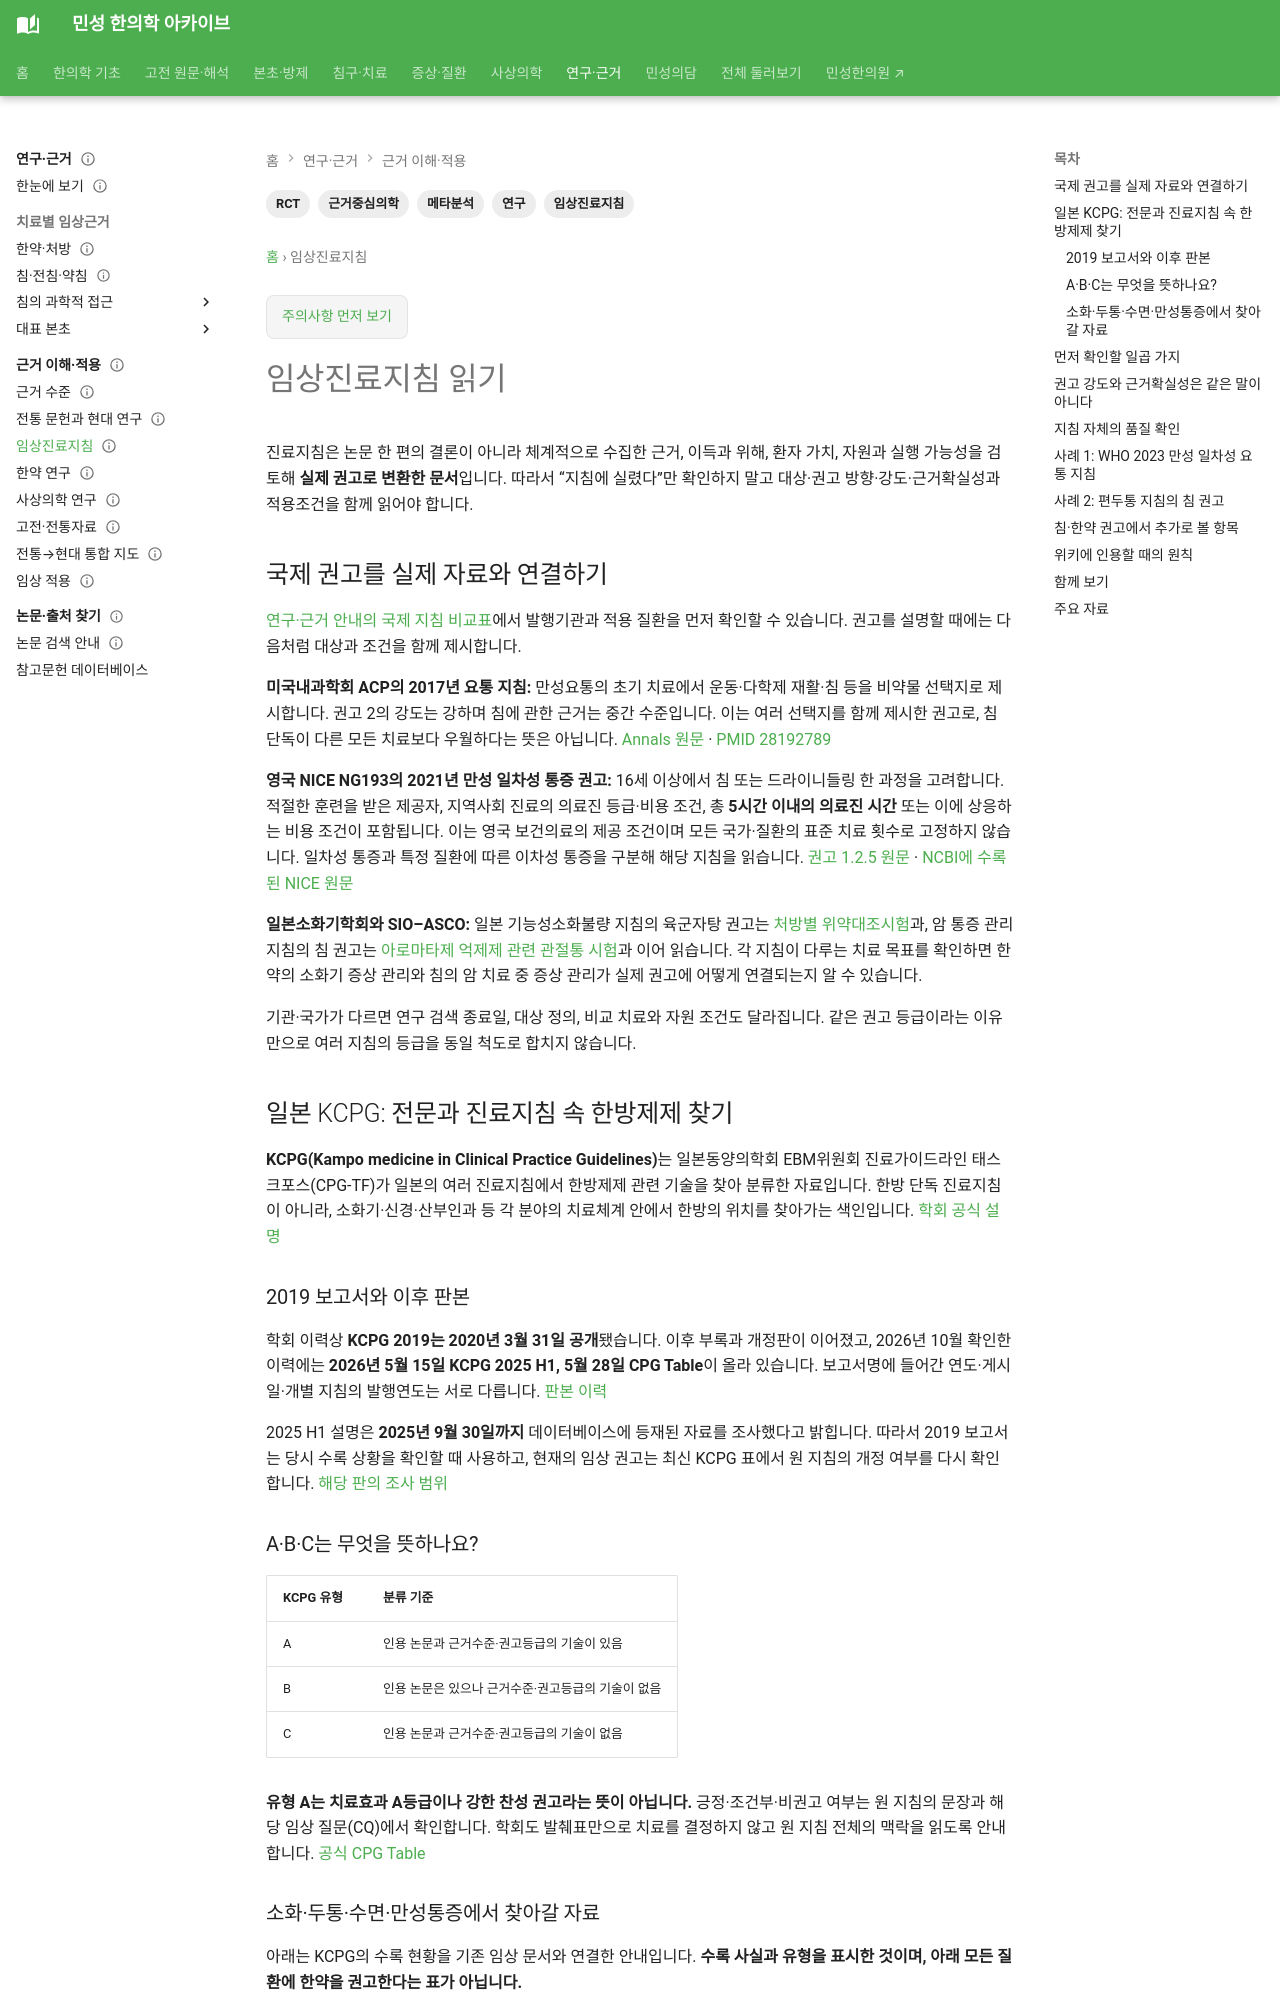

repository: joowon1111/minseong-korean-medicine-wiki · page: evidence-clinical/guidelines/index.html · generator: mkdocs

---
title: 임상진료지침 읽기
tags: [연구, 근거중심의학, RCT, 메타분석, 임상진료지침]
status: 검토완료
last_reviewed: 2026-08-20
description: ACP·WHO·NICE·SIO–ASCO와 일본소화기학회의 침·한약 권고를 대상, 강도, 근거확실성과 실행 조건으로 읽습니다.
---
# 임상진료지침 읽기

진료지침은 논문 한 편의 결론이 아니라 체계적으로 수집한 근거, 이득과 위해, 환자 가치, 자원과 실행 가능성을 검토해 **실제 권고로 변환한 문서**입니다. 따라서 “지침에 실렸다”만 확인하지 말고 대상·권고 방향·강도·근거확실성과 적용조건을 함께 읽어야 합니다.

## 국제 권고를 실제 자료와 연결하기 {#international-recommendations}

[연구·근거 안내의 국제 지침 비교표](../portal/evidence.md#international-clinical-guidelines)에서 발행기관과 적용 질환을 먼저 확인할 수 있습니다. 권고를 설명할 때에는 다음처럼 대상과 조건을 함께 제시합니다.

**미국내과학회 ACP의 2017년 요통 지침:** 만성요통의 초기 치료에서 운동·다학제 재활·침 등을 비약물 선택지로 제시합니다. 권고 2의 강도는 강하며 침에 관한 근거는 중간 수준입니다. 이는 여러 선택지를 함께 제시한 권고로, 침 단독이 다른 모든 치료보다 우월하다는 뜻은 아닙니다. [Annals 원문](https://doi.org/10.7326/M16-2367) · [PMID 28192789](https://pubmed.ncbi.nlm.nih.gov/28192789/)

**영국 NICE NG193의 2021년 만성 일차성 통증 권고:** 16세 이상에서 침 또는 드라이니들링 한 과정을 고려합니다. 적절한 훈련을 받은 제공자, 지역사회 진료의 의료진 등급·비용 조건, 총 **5시간 이내의 의료진 시간** 또는 이에 상응하는 비용 조건이 포함됩니다. 이는 영국 보건의료의 제공 조건이며 모든 국가·질환의 표준 치료 횟수로 고정하지 않습니다. 일차성 통증과 특정 질환에 따른 이차성 통증을 구분해 해당 지침을 읽습니다. [권고 1.2.5 원문](https://www.nice.org.uk/guidance/ng193/chapter/recommendations#managing-chronic-primary-pain) · [NCBI에 수록된 NICE 원문](https://www.ncbi.nlm.nih.gov/books/NBK569960/)

**일본소화기학회와 SIO–ASCO:** 일본 기능성소화불량 지침의 육군자탕 권고는 [처방별 위약대조시험](../research/formulas/rikkunshito.md#japanese-fd-trials)과, 암 통증 관리 지침의 침 권고는 [아로마타제 억제제 관련 관절통 시험](../evidence-integrated/acupuncture-evidence.md#ai-arthralgia-landmark)과 이어 읽습니다. 각 지침이 다루는 치료 목표를 확인하면 한약의 소화기 증상 관리와 침의 암 치료 중 증상 관리가 실제 권고에 어떻게 연결되는지 알 수 있습니다.

기관·국가가 다르면 연구 검색 종료일, 대상 정의, 비교 치료와 자원 조건도 달라집니다. 같은 권고 등급이라는 이유만으로 여러 지침의 등급을 동일 척도로 합치지 않습니다.

## 일본 KCPG: 전문과 진료지침 속 한방제제 찾기 {#japan-kcpg}

**KCPG(Kampo medicine in Clinical Practice Guidelines)**는 일본동양의학회 EBM위원회 진료가이드라인 태스크포스(CPG-TF)가 일본의 여러 진료지침에서 한방제제 관련 기술을 찾아 분류한 자료입니다. 한방 단독 진료지침이 아니라, 소화기·신경·산부인과 등 각 분야의 치료체계 안에서 한방의 위치를 찾아가는 색인입니다. [학회 공식 설명](https://www.jsom.or.jp/ebm/cpg/)
